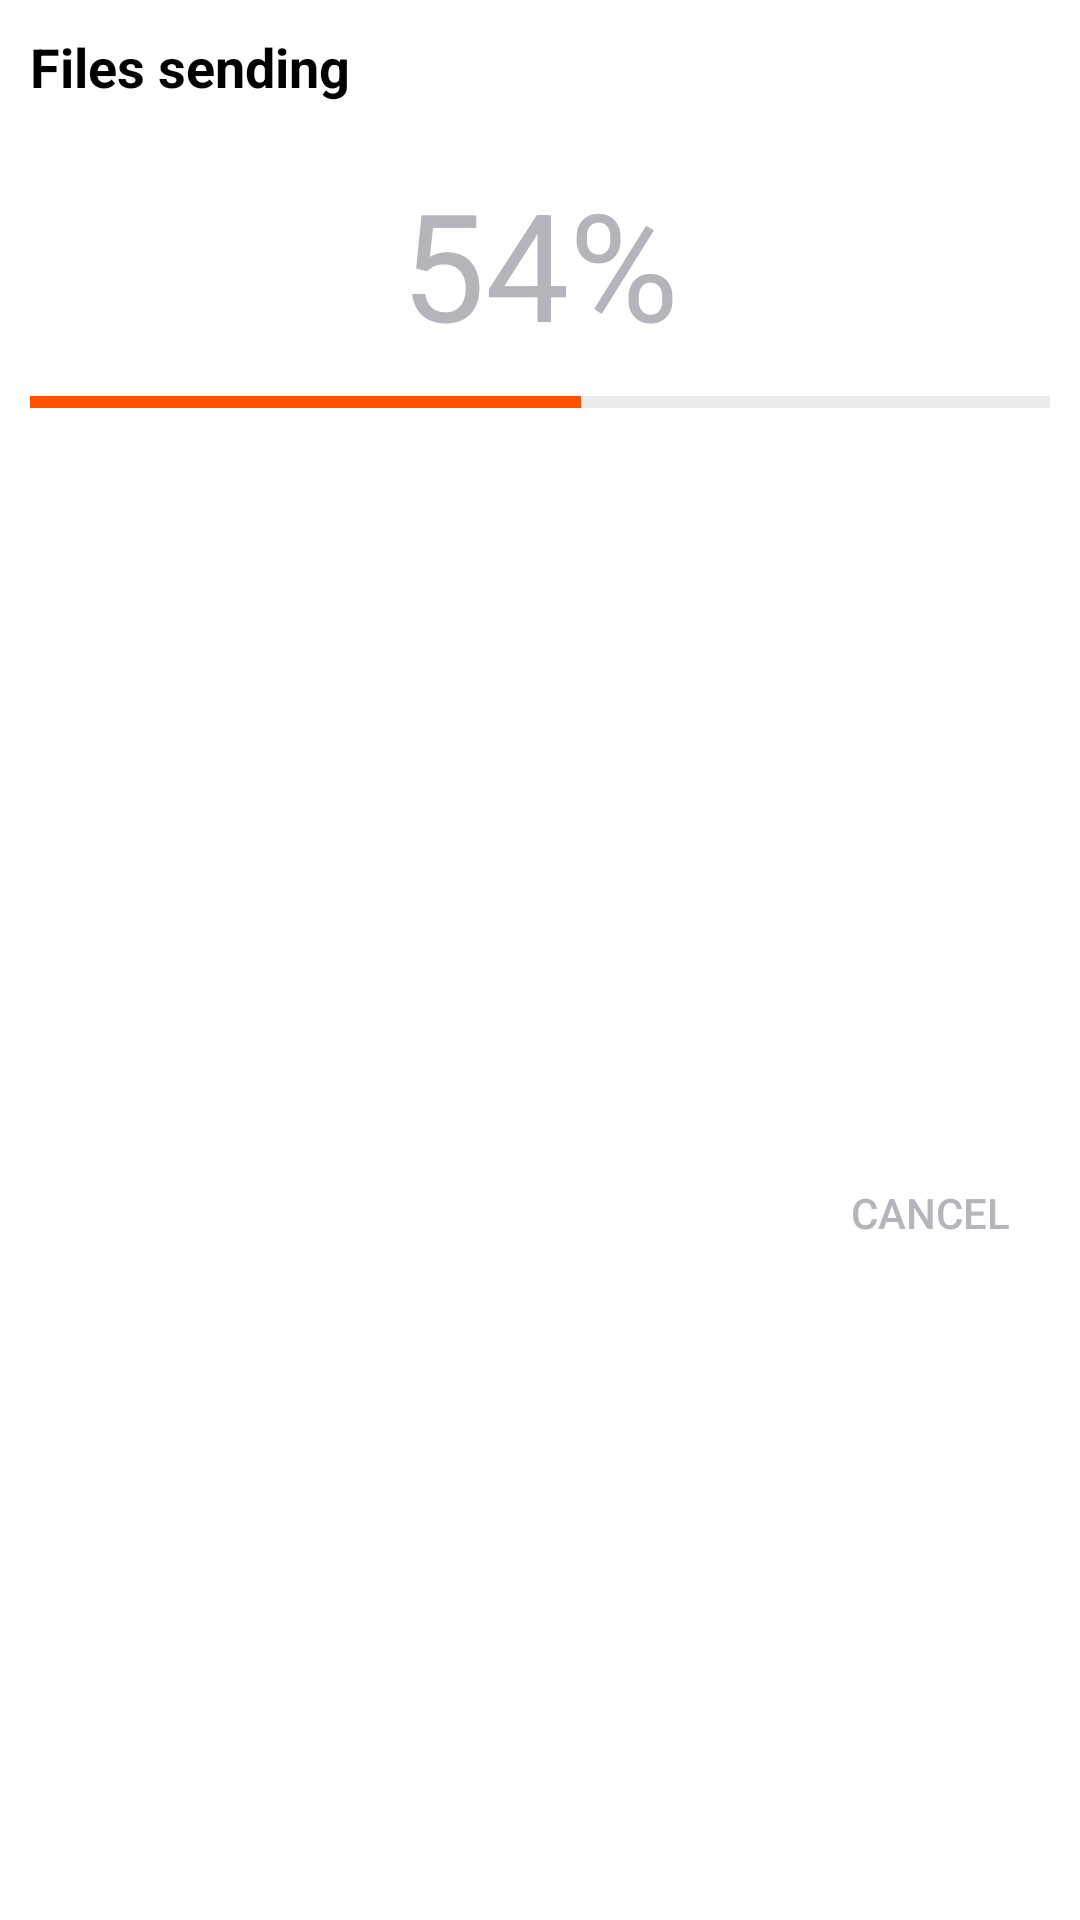

Write the Android layout XML for this screen, with the resource values it uses.
<!-- AndroidManifest.xml: application theme Theme.SplashScreen -->
<!-- res/layout/sending_files_progression.xml -->
<?xml version="1.0" encoding="utf-8"?>
<androidx.constraintlayout.widget.ConstraintLayout xmlns:android="http://schemas.android.com/apk/res/android"
    android:layout_width="match_parent"
    android:layout_height="wrap_content"
    xmlns:app="http://schemas.android.com/apk/res-auto"
    android:id="@+id/dialog"
    android:background="@color/white"
    android:layout_gravity="center"
    android:padding="10dp"
    >
    <TextView
        android:layout_width="match_parent"
        android:layout_height="wrap_content"
        app:layout_constraintTop_toTopOf="parent"
        app:layout_constraintStart_toStartOf="parent"
        android:text="Files sending"
        android:textSize="18sp"
        android:textStyle="bold"
        android:textColor="@color/black"
        android:id="@+id/sending_dialog_title"
        />
    <TextView
        android:layout_marginTop="20dp"
        android:layout_width="match_parent"
        android:layout_height="wrap_content"
        app:layout_constraintTop_toBottomOf="@+id/sending_dialog_title"
        android:id="@+id/percentage"
        android:text="54%"
        android:textColor="@color/grey"
        android:textAlignment="center"
        android:gravity="center"
        android:textSize="50sp"
        />
    <ProgressBar
        android:progress="54"
        android:progressBackgroundTint="@color/grey"
        android:progressTint="@color/orange"
        android:layout_marginTop="5dp"
        style="@style/Widget.AppCompat.ProgressBar.Horizontal"
        android:layout_width="match_parent"
        android:layout_height="wrap_content"
        app:layout_constraintTop_toBottomOf="@+id/percentage"
        android:id="@+id/progress_horizontal"
        />
    <TextView
        android:layout_width="match_parent"
        android:layout_height="wrap_content"
        android:id="@+id/current_file"
        app:layout_constraintTop_toBottomOf="@id/progress_horizontal"
        android:textColor="@color/grey"
        android:textSize="12sp"
        android:maxLines="2"
        app:layout_constraintStart_toStartOf="parent"
        />
    <Button
        android:id="@+id/cancel_button"
        android:textColor="@color/grey"
        android:text="cancel"
        style="?attr/borderlessButtonStyle"
        android:layout_marginTop="20dp"
        android:layout_width="80dp"
        android:layout_height="wrap_content"
        app:layout_constraintEnd_toEndOf="parent"
        app:layout_constraintBottom_toBottomOf="parent"
        app:layout_constraintTop_toBottomOf="@+id/current_file"
        />
    <Button
        android:visibility="gone"
        android:id="@+id/done_btn"
        android:textColor="@color/blue"
        android:text="done"
        style="?attr/borderlessButtonStyle"
        android:layout_marginTop="20dp"
        android:layout_width="80dp"
        android:layout_height="wrap_content"
        app:layout_constraintEnd_toEndOf="parent"
        app:layout_constraintBottom_toBottomOf="parent"
        app:layout_constraintTop_toBottomOf="@+id/progress_horizontal"
        />
</androidx.constraintlayout.widget.ConstraintLayout>
<!-- resources referenced by this layout -->
<resources>
  <color name="black">#FF000000</color>
  <color name="blue">#FF0080ff</color>
  <color name="grey">#B4B5BA</color>
  <color name="orange">#ffff5300</color>
  <color name="white">#FFFFFFFF</color>
  <style name="Theme.SplashScreen" parent="Theme.Design.Light.NoActionBar">
          <item name="android:windowBackground">@drawable/splash_screen</item>
          <item name="android:statusBarColor">@color/white</item>
          <item name="android:navigationBarColor">@color/white</item>
      </style>
</resources>
